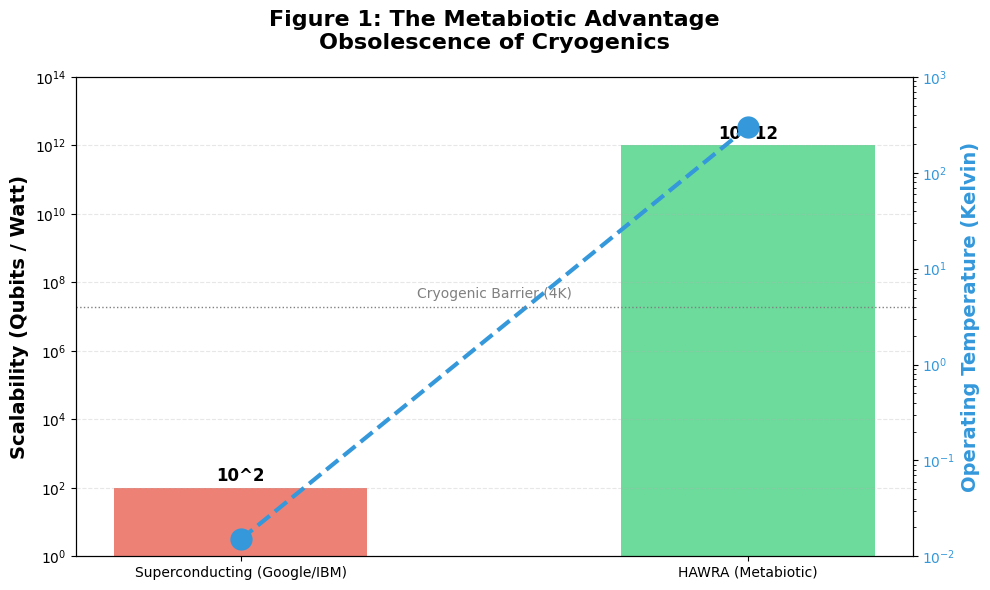

Reproduce this figure in Python. (Note: this script raises an exception after producing the figure.)
import matplotlib.pyplot as plt
import numpy as np

# Set style manually without seaborn
plt.style.use('default')

# Data: Temperature vs Coherence/Energy Cost
# 1. Superconducting Qubits (e.g., Google Sycamore)
temp_sc = 0.015  # 15 mK
coherence_sc = 100  # microseconds (approx)
cost_sc = 1000000 # Normalized cost (hardware + energy)

# 2. HAWRA P700 (Bio-Qubit)
temp_bio = 300  # Kelvin
coherence_bio = 0.000041 # 41 ps (simulated with Silica Shield) -> scale for viz
# Note: To make it visible on the same plot, we plot Scalability or Energy Efficiency instead of raw T2

# Let's plot "Qubit Scalability per Watt" vs "Temperature"
# This highlights the "Obsolescence of Cryogenics"

temperatures = [0.015, 300]
technologies = ['Superconducting (Google/IBM)', 'HAWRA (Metabiotic)']
scalability_per_watt = [1e2, 1e12] # ~50 qubits vs ~10^12 potential qubits/plant
energy_cost = [1e6, 1] # Massive vs Passive (Sunlight)

fig, ax1 = plt.subplots(figsize=(10, 6))

# Bar plot for Scalability
bars = ax1.bar(technologies, scalability_per_watt, color=['#e74c3c', '#2ecc71'], alpha=0.7, width=0.5)
ax1.set_ylabel('Scalability (Qubits / Watt)', fontsize=14, fontweight='bold')
ax1.set_yscale('log')
ax1.set_ylim(1, 1e14)

# Annotate bars
for bar in bars:
    height = bar.get_height()
    ax1.text(bar.get_x() + bar.get_width()/2., height*1.2,
             f'10^{int(np.log10(height))}',
             ha='center', va='bottom', fontsize=12, fontweight='bold')

# Second axis for Temperature
ax2 = ax1.twinx()
ax2.plot(technologies, temperatures, color='#3498db', marker='o', markersize=15, linewidth=3, linestyle='--')
ax2.set_ylabel('Operating Temperature (Kelvin)', fontsize=14, fontweight='bold', color='#3498db')
ax2.tick_params(axis='y', labelcolor='#3498db')
ax2.set_yscale('log')
ax2.set_ylim(0.01, 1000)

# Annotations
plt.title('Figure 1: The Metabiotic Advantage\nObsolescence of Cryogenics', fontsize=16, fontweight='bold', pad=20)
ax1.grid(True, axis='y', linestyle='--', alpha=0.3)

# Add "Cryogenic Barrier" line
ax2.axhline(y=4, color='gray', linestyle=':', linewidth=1)
ax2.text(0.5, 5, 'Cryogenic Barrier (4K)', color='gray', fontsize=10, ha='center')

plt.tight_layout()
plt.savefig('06_publication/figures/figure1_metabiotic_advantage.png', dpi=300)
print("Figure 1 generated successfully.")
